Run: headless pygame with SDL's dummy video driver; simulated clock (each Clock.tick advances the game by its frame time, no real sleeping); random seed 0; keys injected as events and as key.get_pressed() state; no mouse input.
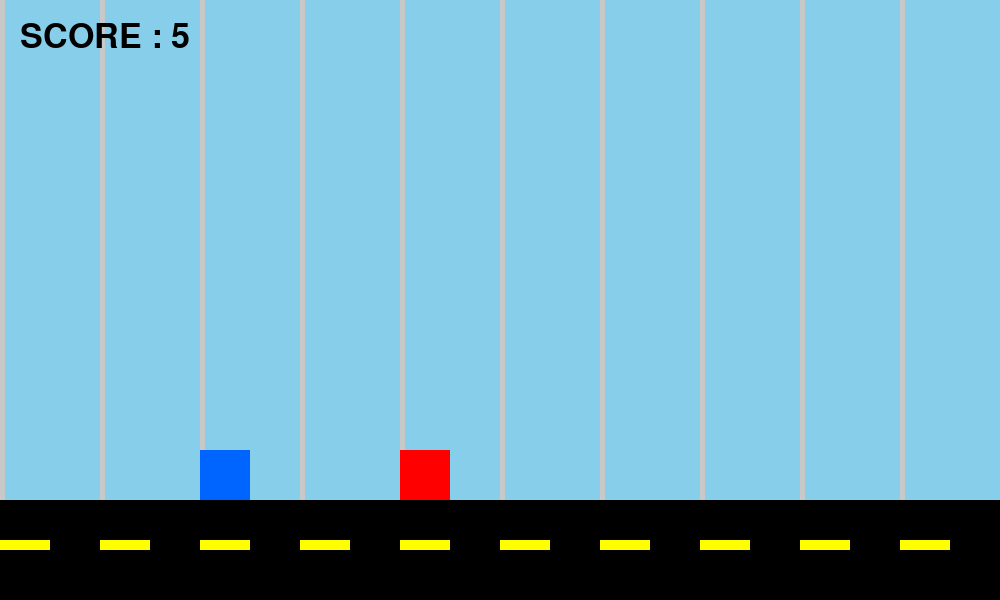
Frame 1 of 4 · flips 1–60 · no input
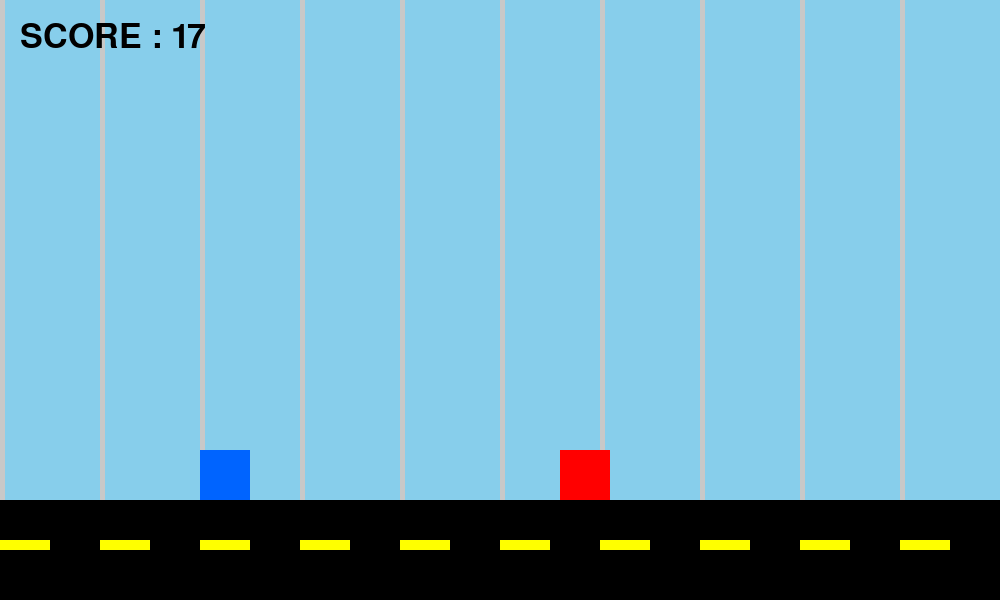
Frame 2 of 4 · flips 61–180 · tapped SPACE, RETURN · held RIGHT (→), D
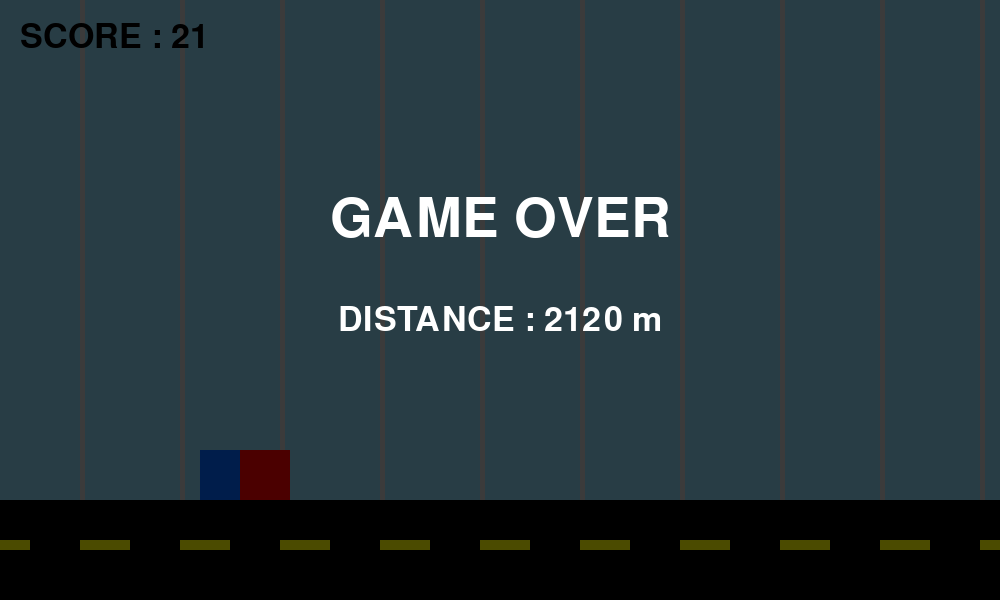
Frame 3 of 4 · flips 181–300 · held DOWN (↓), S
Frame 4 of 4 · flips 301–420 · held LEFT (←), A, UP (↑), W · screen unchanged from frame 3, image omitted

The pygame program that drew these frames:

import os
import sys
import pygame as pg


# ==============================================================================
# 1. グローバル定数・初期設定
# ==============================================================================

# 画面サイズ・フレームレート
WIDTH = 1000
HEIGHT = 600
FPS = 60

# スクリプトの絶対パスを基準にカレントディレクトリを変更（資産読み込みエラー防止）
os.chdir(os.path.dirname(os.path.abspath(__file__)))

# Pygameの初期化
pg.init()
screen = pg.display.set_mode((WIDTH, HEIGHT))
clock = pg.time.Clock()


# ==============================================================================
# 2. カラー定義 (RGB値)
# ==============================================================================

WHITE = (255, 255, 255)
BLACK = (0, 0, 0)
RED = (255, 0, 0)
BLUE = (0, 100, 255)
SKY = (135, 206, 235)
GRAY = (200, 200, 200)
YELLOW = (255, 255, 0)


# ==============================================================================
# 3. Playerクラス
# ==============================================================================

class Player:
    """
    プレイヤーの座標、物理挙動（ジャンプ・重力）、描画を管理するクラス。
    【拡張性のヒント】
    - アニメーション：self.image_list を作り、update内でフレームごとに画像を切り替える。
    - しゃがみアクション：self.h を半分にし、y座標を調整する処理をupdateに挟む。
    """

    def __init__(self):
        # 座標とサイズ
        self.x = 200
        self.y = 400
        self.w = 50
        self.h = 50

        # 物理パラメータ
        self.vy = 0             # Y軸方向の移動速度（正：落下、負：上昇）
        self.gravity = 0.8      # 毎フレーム加算される重力加速度
        self.jump_power = -15   # ジャンプ時に与えられる初速（負の値で上方向）

        # 状態フラグ
        self.on_ground = True   # 接地しているかどうか（空中ジャンプ防止用）
        self.nidanjump = False

    def jump(self):
        """
        接地している場合のみ、上方向の初速を与えてジャンプを開始する。
        """
        checkonground = False
        if self.on_ground:
            self.vy = self.jump_power
            self.on_ground = False

        elif not self.on_ground and not self.nidanjump:
            self.vy = self.jump_power     # 再び上方向の初速を与える
            self.nidanjump = True

    def turbo(self):
        """
        地面に足がついている、または一段ジャンプをしている最中にシフトキーを押すと、ロケットのように上方向の速度を与える。
        ただし、二段ジャンプ中には使用できないようにする。
        """
        # 現在のすべてのキーの入力状態を取得
        keys = pg.key.get_pressed()

        # 左シフトまたは右シフトが押されているか判定
        if keys[pg.K_LSHIFT] or keys[pg.K_RSHIFT]:
            # 地面にいるまたは二段ジャンプ中ではない
            if self.on_ground or (not self.on_ground and not self.nidanjump):
                
                # 上方向への推進力
                self.vy = -8

    def update(self, ground_y: int):
        """
        重力の適用、座標の更新、および地面との衝突判定を行う。
        """

        # 重力による加速と座標更新
        self.vy += self.gravity
        self.y += self.vy

        # 地面衝突判定（プレイヤーの足元が地面を超えたら位置を補正）
        if self.y + self.h >= ground_y:
            self.y = ground_y - self.h
            self.vy = 0
            self.on_ground = True
            self.nidanjump = False

    def draw(self, screen: pg.Surface):
        """
        プレイヤーを画面に描画する（将来的に画像描画 `blit` へ差し替え可能）。
        """
        pg.draw.rect(
            screen,
            BLUE,
            (self.x, self.y, self.w, self.h)
        )


# ==============================================================================
# 4. Obstacleクラス
# ==============================================================================

class Obstacle:
    """
    画面右から左へ移動する障害物を管理するクラス。
    【拡張性のヒント】
    - 複数種類の障害物：__init__にタイプ引数（空飛ぶ敵など）を持たせ、y座標やサイズを分岐させる。
    - 画像化：pg.image.loadで画像を読み込み、rectのサイズに合わせて描画する。
    """

    def __init__(self):
        # 初期出現位置（画面の右端外側）とサイズ
        self.x = WIDTH
        self.y = 450
        self.w = 50
        self.h = 50

        # 移動速度
        self.speed = 10

    def update(self):
        """
        障害物を左へ移動させ、画面外に消えたら右端へ再配置する。
        """
        self.x -= self.speed

        # 画面左外（完全に隠れる位置）に到達したかの判定
        if self.x + self.w < 0:
            # TODO: ここでランダムな遅延（例：WIDTH + random.randint(0, 300)）を入れると難易度が上がる
            self.x = WIDTH + 300

    def draw(self, screen: pg.Surface):
        """
        障害物を画面に描画する。
        """
        pg.draw.rect(
            screen,
            RED,
            (self.x, self.y, self.w, self.h)
        )

    def get_rect(self) -> pg.Rect:
        """
        Gameクラスでの当たり判定（colliderect）に使用するpg.Rectオブジェクトを返す。
        """
        return pg.Rect(
            self.x,
            self.y,
            self.w,
            self.h
        )


# ==============================================================================
# 5. Backgroundクラス
# ==============================================================================

class Background:
    """
    スクロールする背景（空、縦線、地面、地面のライン）を描画・管理するクラス。
    【拡張性のヒント】
    - 多重スクロール（遠景・近景）：速度の異なる複数のscroll_xを用意することで、奥行きを表現できる。
    """

    def __init__(self):
        self.scroll_x = 0
        self.scroll_speed = 10  # 背景の流れる速度（障害物の速度と同期させると自然）

    def update(self):
        """
        スクロール位置を更新。一定量流れたらループさせる。
        """
        self.scroll_x -= self.scroll_speed

        # 流れるパターンの最小単位（100px）ごとに位置をリセットして無限ループを作る
        if self.scroll_x <= -100:
            self.scroll_x = 0

    def draw(self, screen: pg.Surface, ground_y: int):
        """
        背景の各レイヤーを奥から順に描画する。
        """
        # レイヤー1: 空（画面全体の塗りつぶし）
        screen.fill(SKY)

        # レイヤー2: 遠景の縦線（スクロール付き）
        for x in range(0, WIDTH + 100, 100):
            pg.draw.rect(
                screen,
                GRAY,
                (x + self.scroll_x, 0, 5, HEIGHT)
            )

        # レイヤー3: 地面（固定の黒い矩形）
        pg.draw.rect(
            screen,
            BLACK,
            (0, ground_y, WIDTH, HEIGHT-ground_y)
        )

        # レイヤー4: 地面の模様（スクロール付きの黄色いライン）
        for x in range(0, WIDTH + 100, 100):
            pg.draw.rect(
                screen,
                YELLOW,
                (x + self.scroll_x, ground_y + 40, 50, 10)
            )


# ==============================================================================
# 6. Gameクラス (シーンマネージャー)
# ==============================================================================

class Game:
    """
    ゲームの状態（進行中、ゲームオーバー）、各オブジェクトの統括、スコア、衝突判定を管理。
    【拡張性のヒント】
    - リスタート機能：self.game_over時に特定キーでインスタンス変数を初期化する reset() メソッドを作る。
    - 難易度上昇：update内で self.score に応じて obstacle.speed と background.scroll_speed を増加させる。
    - アイテム追加：self.items などのリストを用意し、衝突時にスコア加算する処理をここに行う。
    """

    def __init__(self):
        # 地面の基準Y座標
        self.ground_y = 500

        # 各種ゲームオブジェクトの生成
        self.player = Player()
        self.obstacle = Obstacle()
        self.background = Background()

        # フォント設定 (デフォルトフォント)
        self.font = pg.font.Font(None, 50)
        self.big_font = pg.font.Font(None, 80)

        # ゲーム状態フラグ
        self.game_over = False

        # カウンタ変数
        self.score = 0
        self.distance = 0

    def check_collision(self):
        """
        プレイヤーと障害物の矩形（Rect）が重なっているかを判定する。
        """
        # プレイヤーの現在位置からRectを生成
        player_rect = pg.Rect(
            self.player.x,
            self.player.y,
            self.player.w,
            self.player.h
        )

        # 障害物のRectを取得
        obstacle_rect = self.obstacle.get_rect()

        # 衝突していたらゲームオーバーフラグを立てる
        if player_rect.colliderect(obstacle_rect):
            self.game_over = True

    def update(self):
        """
        ゲームが進行中の場合のみ、各オブジェクトの更新、衝突判定、スコア計算を行う。
        """
        if not self.game_over:
            # 各オブジェクトの内部状態更新
            self.player.update(self.ground_y)
            self.obstacle.update()
            self.background.update()

            # 衝突検知
            self.check_collision()

            # スコアと総移動距離の加算
            self.score += 0.1
            self.distance += self.obstacle.speed

    def draw(self, screen: pg.Surface):
        """
        背景、オブジェクト、UI、ゲームオーバー画面を順に描画する。
        """
        # 1. 背景とキャラクターの描画
        self.background.draw(screen, self.ground_y)
        self.player.draw(screen)
        self.obstacle.draw(screen)

        # 2. プレイ中UI (SCORE) の描画
        score_text = self.font.render(
            f"SCORE : {int(self.score)}",
            True,
            BLACK
        )
        screen.blit(score_text, (20, 20))

        # 3. ゲームオーバーUI（フラグが立っている場合のみオーバーレイ表示）
        if self.game_over:
            # 画面全体を覆う半透明の黒シートを作成
            overlay = pg.Surface((WIDTH, HEIGHT))
            overlay.set_alpha(180)
            overlay.fill(BLACK)
            screen.blit(overlay, (0, 0))

            # 「GAME OVER」テキストの配置（画面中央）
            gameover_text = self.big_font.render(
                "GAME OVER",
                True,
                WHITE
            )
            gameover_rect = gameover_text.get_rect(
                center=(WIDTH // 2, HEIGHT // 2 - 80)
            )
            screen.blit(gameover_text, gameover_rect)

            # 「DISTANCE」テキストの配置
            result_distance = self.font.render(
                f"DISTANCE : {int(self.distance)} m",
                True,
                WHITE
            )
            distance_rect = result_distance.get_rect(
                center=(WIDTH // 2, HEIGHT // 2 + 20)
            )
            screen.blit(result_distance, distance_rect)


# ==============================================================================
# 7. メインループ
# ==============================================================================

def main():
    """
    メインループ。イベントの監視、フレームレートの制御、Gameクラスの呼び出しを担当。
    """
    game = Game()
    running = True

    # メインゲームループ
    while running:

        # FPSを60に固定（1フレームあたりの時間を制御）
        clock.tick(FPS)

        # --- イベント処理部 ---
        for event in pg.event.get():
            # ×ボタンが押されたらループを抜ける
            if event.type == pg.QUIT:
                running = False

            # キーボードが押された瞬間の判定
            if event.type == pg.KEYDOWN:
                # スペースキーでジャンプ
                if event.key == pg.K_SPACE:
                    game.player.jump()
                
                # TODO: ここに「ゲームオーバー時にRキーでリスタート」などの判定を追加しやすい

        # --- 更新・計算部 ---
        game.player.turbo()  # ターボはキーの押下状態で常に判定する
        game.update()

        # --- 描画部 ---
        game.draw(screen)

        # 画面バッファを更新してディスプレイに反映
        pg.display.update()

    # ループを抜けたら安全にPygameとシステムを終了
    pg.quit()
    sys.exit()


# スクリプトが直接実行された場合のみmainを実行
if __name__ == "__main__":
    main()
